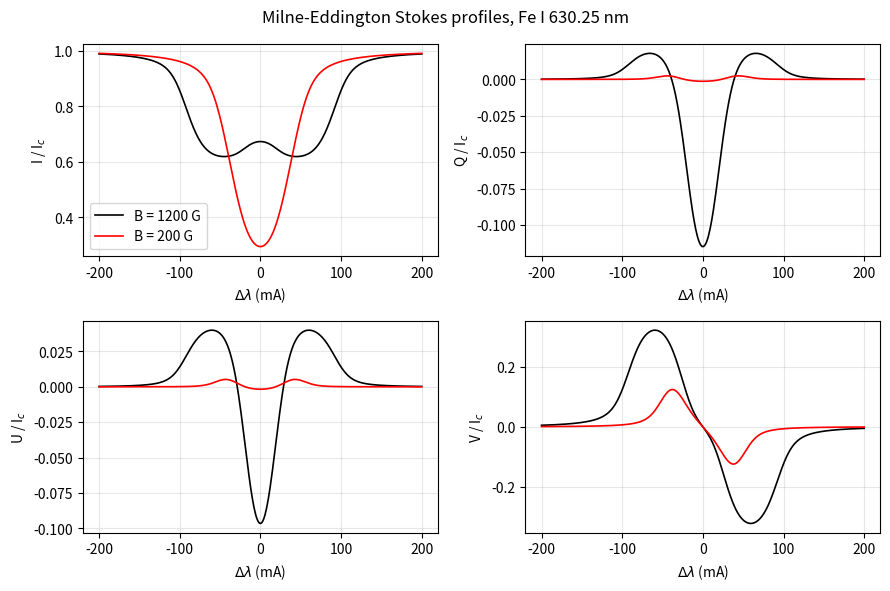
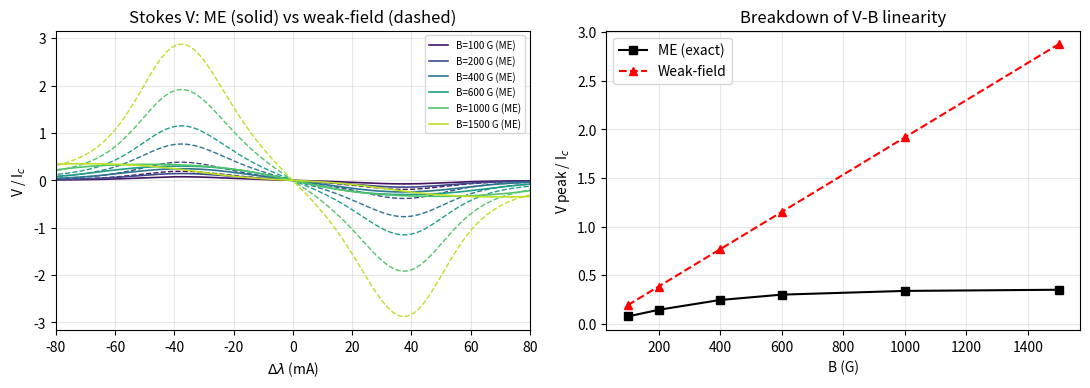
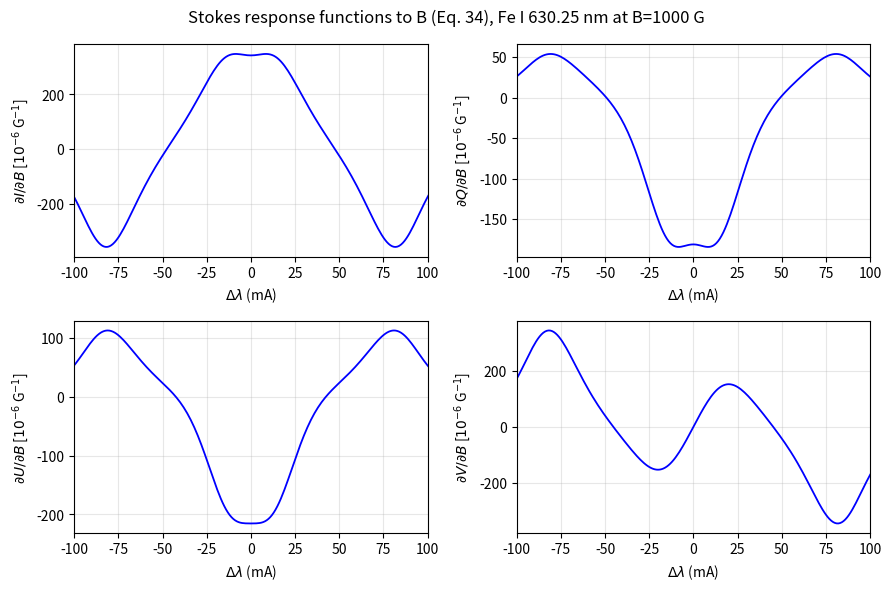
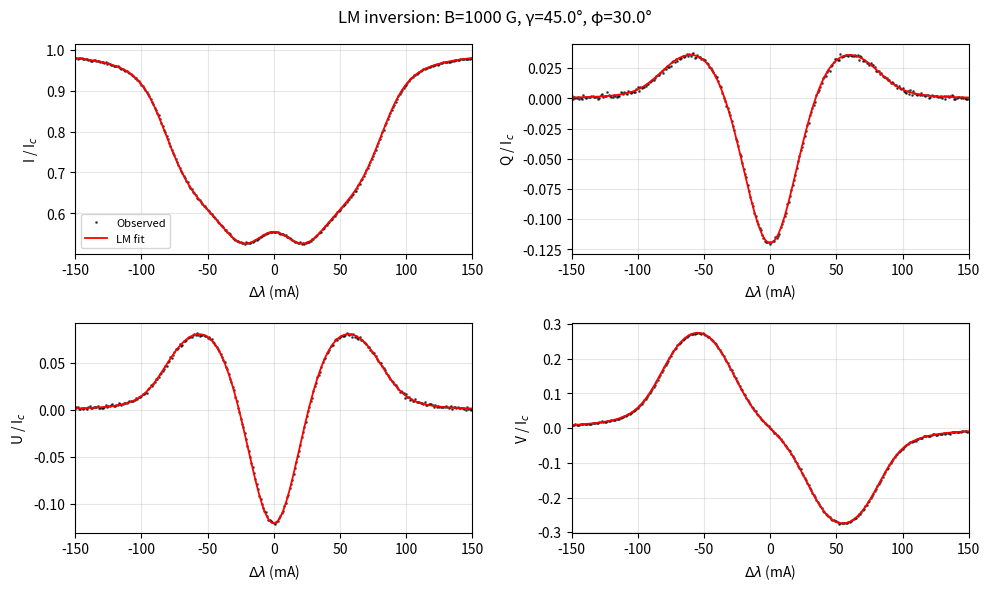
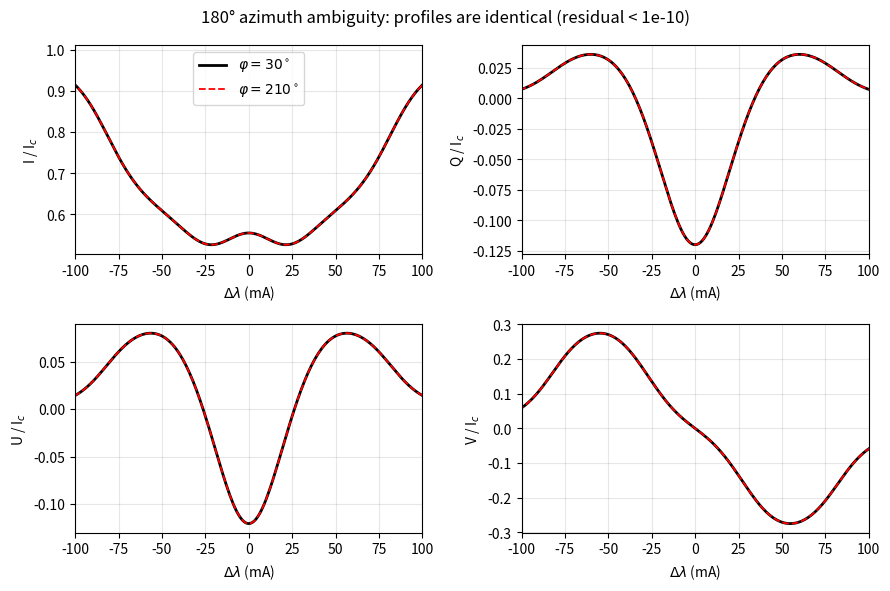
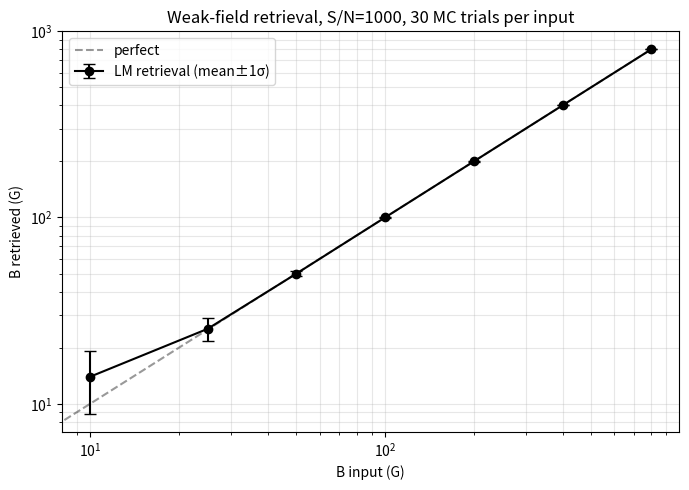

Recreate these plots in Python, in order.
import numpy as np
import matplotlib.pyplot as plt
from scipy.special import wofz
from scipy.optimize import least_squares

np.random.seed(42)
plt.rcParams['figure.dpi'] = 110
plt.rcParams['font.size'] = 10

# Physical constants (CGS)
C_LIGHT = 2.998e10      # cm/s
K_B = 1.38e-16          # erg/K
M_ATOM = 56 * 1.66e-24  # Fe mass, g

# Line parameters for Fe I 630.25 nm
LAM0 = 6302.5           # Angstrom, line center (Fe I 630.25 nm)
G_EFF = 2.5             # effective Landé factor (Fe I 6302.5)

# Zeeman splitting coefficient (Å per Gauss), Eq. 20 with practical constants
# Delta lambda_B (mA) = 4.67e-13 * lam0^2 (A) * g_eff * B (G)
def zeeman_splitting(B_gauss: float, lam0_A: float = LAM0, g_eff: float = G_EFF) -> float:
    """Compute Zeeman splitting in mA.

    Args:
        B_gauss: magnetic field strength in Gauss.
        lam0_A: rest wavelength in Angstrom.
        g_eff: effective Lande factor.

    Returns:
        Zeeman splitting in mA.
    """
    return 4.67e-13 * lam0_A**2 * g_eff * B_gauss * 1000.0  # in mA

# Doppler width for T=5000 K, microturbulence 1 km/s
def doppler_width_mA(T_K: float = 5000.0, xi_kms: float = 1.0, lam0_A: float = LAM0) -> float:
    """Doppler width of the line in mA.

    Args:
        T_K: temperature in Kelvin.
        xi_kms: microturbulence velocity in km/s.
        lam0_A: rest wavelength in Angstrom.

    Returns:
        Doppler width in mA.
    """
    v = np.sqrt(2 * K_B * T_K / M_ATOM + (xi_kms * 1e5) ** 2)  # cm/s
    return (lam0_A / C_LIGHT) * v * 1000.0  # mA

print(f'Fe I {LAM0} A, g_eff = {G_EFF}')
print(f'Zeeman splitting @ 1000 G: {zeeman_splitting(1000):.2f} mA')
print(f'Doppler width @ T=5000 K, xi=1 km/s: {doppler_width_mA():.2f} mA')

def voigt_faraday(a: np.ndarray | float, v: np.ndarray) -> tuple[np.ndarray, np.ndarray]:
    """Compute Voigt H and Faraday-Voigt F profiles via the Faddeeva function.

    Args:
        a: damping parameter (scalar or broadcastable).
        v: reduced wavelength offset (array or scalar).

    Returns:
        Tuple (H, F) of absorption (Voigt) and dispersion (Faraday-Voigt) profiles.
    """
    z = v + 1j * a
    w = wofz(z)
    H = np.real(w)
    F = 0.5 * np.imag(w)
    return H, F

def synthesize_stokes_ME(
    wl_mA: np.ndarray,
    B_gauss: float,
    gamma_rad: float,
    phi_rad: float,
    v_LOS_kms: float = 0.0,
    eta0: float = 5.0,
    dlam_D_mA: float = 25.0,
    damping: float = 0.22,
    S0: float = 0.1,
    S1: float = 0.9,
    g_eff: float = G_EFF,
    lam0_A: float = LAM0,
) -> np.ndarray:
    """Synthesize Stokes I, Q, U, V profiles via Milne-Eddington analytic solution.

    Implements the Unno-Rachkovsky solution I(0) = (S0 + K^-1 S1) e0 with the 4x4
    propagation matrix K formed from Voigt (H) and Faraday-Voigt (F) profiles for
    pi and sigma_+/- Zeeman components.

    Args:
        wl_mA: wavelength array relative to line center in mA.
        B_gauss: magnetic field strength in Gauss.
        gamma_rad: magnetic inclination in radians (LOS angle).
        phi_rad: magnetic azimuth in radians.
        v_LOS_kms: line-of-sight velocity in km/s.
        eta0: line-to-continuum opacity ratio.
        dlam_D_mA: Doppler width in mA.
        damping: Voigt damping parameter.
        S0, S1: source function linear coefficients.
        g_eff: effective Lande factor.
        lam0_A: rest wavelength in Angstrom.

    Returns:
        Stokes 4xN array (I, Q, U, V normalized to continuum).
    """
    dlam_B_mA = zeeman_splitting(B_gauss, lam0_A, g_eff)
    # LOS velocity shift in mA
    v_shift_mA = (v_LOS_kms * 1e5 / C_LIGHT) * lam0_A * 1000.0

    # Reduced wavelengths for pi (unshifted) and sigma_b (blue), sigma_r (red) components
    v_p = (wl_mA - v_shift_mA) / dlam_D_mA
    v_b = (wl_mA - v_shift_mA + dlam_B_mA) / dlam_D_mA  # blue-shifted component
    v_r = (wl_mA - v_shift_mA - dlam_B_mA) / dlam_D_mA  # red-shifted component

    Hp, Fp = voigt_faraday(damping, v_p)
    Hb, Fb = voigt_faraday(damping, v_b)
    Hr, Fr = voigt_faraday(damping, v_r)

    sin2g = np.sin(gamma_rad) ** 2
    cos2g = np.cos(gamma_rad) ** 2
    cosg = np.cos(gamma_rad)
    cos2phi = np.cos(2 * phi_rad)
    sin2phi = np.sin(2 * phi_rad)

    # Absorption coefficients
    eta_I = 1.0 + (eta0 / 2.0) * (Hp * sin2g + 0.5 * (Hb + Hr) * (1.0 + cos2g))
    eta_Q = (eta0 / 2.0) * (Hp - 0.5 * (Hb + Hr)) * sin2g * cos2phi
    eta_U = (eta0 / 2.0) * (Hp - 0.5 * (Hb + Hr)) * sin2g * sin2phi
    eta_V = (eta0 / 2.0) * (Hr - Hb) * cosg

    # Dispersion (magneto-optical) coefficients
    rho_Q = (eta0 / 2.0) * (Fp - 0.5 * (Fb + Fr)) * sin2g * cos2phi
    rho_U = (eta0 / 2.0) * (Fp - 0.5 * (Fb + Fr)) * sin2g * sin2phi
    rho_V = (eta0 / 2.0) * (Fr - Fb) * cosg

    # Unno-Rachkovsky closed-form solution
    # Delta = eta_I^2 (eta_I^2 - eta_Q^2 - eta_U^2 - eta_V^2 + rho_Q^2 + rho_U^2 + rho_V^2)
    #        - (eta_Q rho_Q + eta_U rho_U + eta_V rho_V)^2
    eta_sq = eta_Q ** 2 + eta_U ** 2 + eta_V ** 2
    rho_sq = rho_Q ** 2 + rho_U ** 2 + rho_V ** 2
    dot_er = eta_Q * rho_Q + eta_U * rho_U + eta_V * rho_V
    Delta = eta_I ** 2 * (eta_I ** 2 - eta_sq + rho_sq) - dot_er ** 2

    I = S0 + S1 * eta_I * (eta_I ** 2 + rho_sq) / Delta
    Q = -S1 * (eta_I ** 2 * eta_Q + eta_I * (eta_V * rho_U - eta_U * rho_V) + rho_Q * dot_er) / Delta
    U = -S1 * (eta_I ** 2 * eta_U + eta_I * (eta_Q * rho_V - eta_V * rho_Q) + rho_U * dot_er) / Delta
    V = -S1 * (eta_I ** 2 * eta_V + eta_I * (eta_U * rho_Q - eta_Q * rho_U) + rho_V * dot_er) / Delta

    return np.vstack([I, Q, U, V])

# Demonstration: synthesize Stokes profiles for two B values (like Fig. 5 in the paper)
wl_mA = np.linspace(-200, 200, 401)  # wavelength offsets in mA from line center

# Strong field: B=1200 G, moderate inclination gamma=30°, azimuth=30°
stokes_strong = synthesize_stokes_ME(wl_mA, B_gauss=1200, gamma_rad=np.radians(30), phi_rad=np.radians(30))
# Weak field: B=200 G, same geometry
stokes_weak = synthesize_stokes_ME(wl_mA, B_gauss=200, gamma_rad=np.radians(30), phi_rad=np.radians(30))

fig, axes = plt.subplots(2, 2, figsize=(9, 6))
labels = ['I / I$_c$', 'Q / I$_c$', 'U / I$_c$', 'V / I$_c$']
for k, ax in enumerate(axes.flat):
    ax.plot(wl_mA, stokes_strong[k], 'k-', label='B = 1200 G', lw=1.2)
    ax.plot(wl_mA, stokes_weak[k], 'r-', label='B = 200 G', lw=1.2)
    ax.set_xlabel(r'$\Delta\lambda$ (mA)')
    ax.set_ylabel(labels[k])
    ax.grid(alpha=0.3)
    if k == 0:
        ax.legend(loc='best')
plt.suptitle('Milne-Eddington Stokes profiles, Fe I 630.25 nm')
plt.tight_layout()
plt.show()

print(f'Strong-field Stokes V peak-to-peak: {stokes_strong[3].max() - stokes_strong[3].min():.3f} I_c')
print(f'Weak-field   Stokes V peak-to-peak: {stokes_weak[3].max() - stokes_weak[3].min():.3f} I_c')
print(f'Strong-field Stokes Q amplitude: {np.abs(stokes_strong[1]).max():.4f} I_c')
print(f'Weak-field   Stokes Q amplitude: {np.abs(stokes_weak[1]).max():.4f} I_c')

def weak_field_V(wl_mA: np.ndarray, B_gauss: float, gamma_rad: float, I_nm: np.ndarray, g_eff: float = G_EFF) -> np.ndarray:
    """Weak-field Stokes V approximation (Eq. 24 of the paper).

    V(lambda) = -g_eff * dlam_B * cos(gamma) * dI_nm / dlambda.

    Args:
        wl_mA: wavelength array in mA.
        B_gauss: magnetic field strength in Gauss.
        gamma_rad: inclination in radians.
        I_nm: non-magnetic Stokes I array (same length as wl_mA).
        g_eff: effective Lande factor.

    Returns:
        Approximate Stokes V profile.
    """
    dlam_B = zeeman_splitting(B_gauss, g_eff=g_eff)
    dI_dlam = np.gradient(I_nm, wl_mA)
    return -g_eff * dlam_B * np.cos(gamma_rad) * dI_dlam

# Non-magnetic (B=0) Stokes I as reference
stokes_nm = synthesize_stokes_ME(wl_mA, B_gauss=0, gamma_rad=0, phi_rad=0)
I_nm = stokes_nm[0]

fig, axes = plt.subplots(1, 2, figsize=(11, 4))
colors = plt.cm.viridis(np.linspace(0.05, 0.9, 6))
B_values = [100, 200, 400, 600, 1000, 1500]

V_peaks_true = []
V_peaks_wf = []
for B, c in zip(B_values, colors):
    V_true = synthesize_stokes_ME(wl_mA, B_gauss=B, gamma_rad=0.0, phi_rad=0.0)[3]
    V_wf = weak_field_V(wl_mA, B_gauss=B, gamma_rad=0.0, I_nm=I_nm)
    axes[0].plot(wl_mA, V_true, color=c, lw=1.2, label=f'B={B} G (ME)')
    axes[0].plot(wl_mA, V_wf, color=c, ls='--', lw=1.0)
    V_peaks_true.append(V_true.max())
    V_peaks_wf.append(V_wf.max())

axes[0].set_xlabel(r'$\Delta\lambda$ (mA)')
axes[0].set_ylabel('V / I$_c$')
axes[0].set_title('Stokes V: ME (solid) vs weak-field (dashed)')
axes[0].set_xlim(-80, 80)
axes[0].legend(loc='best', fontsize=7)
axes[0].grid(alpha=0.3)

axes[1].plot(B_values, V_peaks_true, 'ks-', label='ME (exact)')
axes[1].plot(B_values, V_peaks_wf, 'r^--', label='Weak-field')
axes[1].set_xlabel('B (G)')
axes[1].set_ylabel('V peak / I$_c$')
axes[1].set_title('Breakdown of V-B linearity')
axes[1].legend()
axes[1].grid(alpha=0.3)
plt.tight_layout()
plt.show()

# Quantify residual
for B, vt, vw in zip(B_values, V_peaks_true, V_peaks_wf):
    err = 100 * (vw - vt) / vt if vt != 0 else 0
    print(f'B={B:5d} G: ME peak = {vt:.4f}, weak-field peak = {vw:.4f}, residual = {err:+.1f}%')

def response_function_B(
    wl_mA: np.ndarray,
    B_gauss: float,
    gamma_rad: float,
    phi_rad: float,
    delta_B: float = 10.0,
    **kwargs,
) -> np.ndarray:
    """Numerical ME response function RF_i(lambda) = dI_i(lambda)/dB for all 4 Stokes.

    Args:
        wl_mA: wavelength array in mA.
        B_gauss: central magnetic field strength in Gauss.
        gamma_rad: inclination in radians.
        phi_rad: azimuth in radians.
        delta_B: finite-difference step in Gauss.
        **kwargs: additional atmosphere parameters.

    Returns:
        4xN response function array in 1/G units.
    """
    I_plus = synthesize_stokes_ME(wl_mA, B_gauss + delta_B, gamma_rad, phi_rad, **kwargs)
    I_minus = synthesize_stokes_ME(wl_mA, B_gauss - delta_B, gamma_rad, phi_rad, **kwargs)
    return (I_plus - I_minus) / (2.0 * delta_B)

# Compute RFs at B=1000 G, gamma=45 deg, phi=30 deg
RF_B = response_function_B(wl_mA, B_gauss=1000, gamma_rad=np.radians(45), phi_rad=np.radians(30))

fig, axes = plt.subplots(2, 2, figsize=(9, 6))
rf_labels = [r'$\partial I / \partial B$', r'$\partial Q / \partial B$', r'$\partial U / \partial B$', r'$\partial V / \partial B$']
for k, ax in enumerate(axes.flat):
    ax.plot(wl_mA, RF_B[k] * 1e6, 'b-', lw=1.3)
    ax.set_xlabel(r'$\Delta\lambda$ (mA)')
    ax.set_ylabel(rf_labels[k] + r' [$10^{-6}$ G$^{-1}$]')
    ax.set_xlim(-100, 100)
    ax.grid(alpha=0.3)
plt.suptitle('Stokes response functions to B (Eq. 34), Fe I 630.25 nm at B=1000 G')
plt.tight_layout()
plt.show()

# Summary numbers
for i, name in enumerate(['I', 'Q', 'U', 'V']):
    peak = np.abs(RF_B[i]).max()
    lam_peak = wl_mA[np.argmax(np.abs(RF_B[i]))]
    print(f'RF max |dS_{name}/dB| = {peak:.2e} /G at dlambda = {lam_peak:.0f} mA')

def residual(
    params: np.ndarray,
    wl_mA: np.ndarray,
    stokes_obs: np.ndarray,
    weights: np.ndarray | None = None,
) -> np.ndarray:
    """Compute residual vector for LM inversion, flattening the 4xN Stokes difference.

    Args:
        params: [B (G), gamma (rad), phi (rad)] free parameters.
        wl_mA: wavelength array in mA.
        stokes_obs: observed (or synthetic) 4xN Stokes array.
        weights: optional 4xN weights array (default uniform).

    Returns:
        Residual vector of length 4N.
    """
    B, gamma, phi = params
    stokes_syn = synthesize_stokes_ME(wl_mA, B_gauss=B, gamma_rad=gamma, phi_rad=phi)
    if weights is None:
        weights = np.ones_like(stokes_obs)
    return ((stokes_obs - stokes_syn) * weights).ravel()

# Generate "observed" synthetic Stokes with known truth
B_true, gamma_true, phi_true = 1000.0, np.radians(45), np.radians(30)
stokes_true = synthesize_stokes_ME(wl_mA, B_gauss=B_true, gamma_rad=gamma_true, phi_rad=phi_true)
noise_level = 1e-3   # 10^-3 of I_c, typical Hinode/SP noise
stokes_obs = stokes_true + noise_level * np.random.randn(*stokes_true.shape)

# Initial guess
p0 = [500.0, np.radians(60), np.radians(60)]  # deliberately off

# LM inversion
result = least_squares(
    residual,
    p0,
    args=(wl_mA, stokes_obs),
    method='lm',
    xtol=1e-10,
    ftol=1e-10,
)

B_fit, gamma_fit, phi_fit = result.x
print(f'Truth:     B = {B_true:.1f} G, gamma = {np.degrees(gamma_true):.1f} deg, phi = {np.degrees(phi_true):.1f} deg')
print(f'Retrieved: B = {B_fit:.1f} G, gamma = {np.degrees(gamma_fit):.1f} deg, phi = {np.degrees(phi_fit):.1f} deg')
print(f'Function evaluations: {result.nfev}, final cost: {result.cost:.3e}')

# Show fit quality
stokes_fit = synthesize_stokes_ME(wl_mA, B_gauss=B_fit, gamma_rad=gamma_fit, phi_rad=phi_fit)

fig, axes = plt.subplots(2, 2, figsize=(10, 6))
labels = ['I / I$_c$', 'Q / I$_c$', 'U / I$_c$', 'V / I$_c$']
for k, ax in enumerate(axes.flat):
    ax.plot(wl_mA, stokes_obs[k], 'k.', ms=2, alpha=0.6, label='Observed')
    ax.plot(wl_mA, stokes_fit[k], 'r-', lw=1.3, label='LM fit')
    ax.set_xlabel(r'$\Delta\lambda$ (mA)')
    ax.set_ylabel(labels[k])
    ax.set_xlim(-150, 150)
    ax.grid(alpha=0.3)
    if k == 0:
        ax.legend(fontsize=8)
plt.suptitle(f'LM inversion: B={B_fit:.0f} G, γ={np.degrees(gamma_fit):.1f}°, φ={np.degrees(phi_fit):.1f}°')
plt.tight_layout()
plt.show()

phi_1 = np.radians(30)
phi_2 = np.radians(30 + 180)

stokes_phi1 = synthesize_stokes_ME(wl_mA, B_gauss=1000, gamma_rad=np.radians(45), phi_rad=phi_1)
stokes_phi2 = synthesize_stokes_ME(wl_mA, B_gauss=1000, gamma_rad=np.radians(45), phi_rad=phi_2)

fig, axes = plt.subplots(2, 2, figsize=(9, 6))
labels = ['I / I$_c$', 'Q / I$_c$', 'U / I$_c$', 'V / I$_c$']
for k, ax in enumerate(axes.flat):
    ax.plot(wl_mA, stokes_phi1[k], 'k-', lw=2, label=r'$\varphi = 30^\circ$')
    ax.plot(wl_mA, stokes_phi2[k], 'r--', lw=1.3, label=r'$\varphi = 210^\circ$')
    ax.set_xlabel(r'$\Delta\lambda$ (mA)')
    ax.set_ylabel(labels[k])
    ax.set_xlim(-100, 100)
    ax.grid(alpha=0.3)
    if k == 0:
        ax.legend()
plt.suptitle('180° azimuth ambiguity: profiles are identical (residual < 1e-10)')
plt.tight_layout()
plt.show()

max_diff = np.abs(stokes_phi1 - stokes_phi2).max()
print(f'Maximum |Stokes(phi) - Stokes(phi+180)| = {max_diff:.2e} I_c (numerically zero)')
print('This is the 180-degree azimuth ambiguity; Zeeman data alone cannot choose between phi and phi+180.')

B_inputs = [10, 25, 50, 100, 200, 400, 800]
n_trials = 30
results = {B: [] for B in B_inputs}

for B_in in B_inputs:
    for trial in range(n_trials):
        # Random inclination in each trial (isotropic)
        gamma_true = np.arccos(np.random.uniform(-1, 1))
        phi_true = np.random.uniform(0, np.pi)
        stokes_true = synthesize_stokes_ME(wl_mA, B_in, gamma_true, phi_true)
        stokes_obs = stokes_true + noise_level * np.random.randn(*stokes_true.shape)
        try:
            res = least_squares(
                residual,
                [max(B_in, 50), np.radians(60), np.radians(60)],
                args=(wl_mA, stokes_obs),
                method='lm',
                max_nfev=500,
            )
            results[B_in].append(res.x[0])
        except Exception:
            results[B_in].append(np.nan)

# Plot
means = np.array([np.nanmean(results[B]) for B in B_inputs])
stds = np.array([np.nanstd(results[B]) for B in B_inputs])

fig, ax = plt.subplots(figsize=(7, 5))
ax.errorbar(B_inputs, means, yerr=stds, fmt='ko-', capsize=4, label='LM retrieval (mean±1σ)')
ax.plot([0, max(B_inputs)], [0, max(B_inputs)], 'k--', alpha=0.4, label='perfect')
ax.set_xlabel('B input (G)')
ax.set_ylabel('B retrieved (G)')
ax.set_xscale('log')
ax.set_yscale('log')
ax.grid(alpha=0.3, which='both')
ax.legend()
ax.set_title(f'Weak-field retrieval, S/N=1000, {n_trials} MC trials per input')
plt.tight_layout()
plt.show()

print('Input B (G) | Mean retrieved (G) | Std (G)')
print('-' * 50)
for B, m, s in zip(B_inputs, means, stds):
    print(f'{B:8.0f}   |   {m:8.1f}         |  {s:6.1f}')
